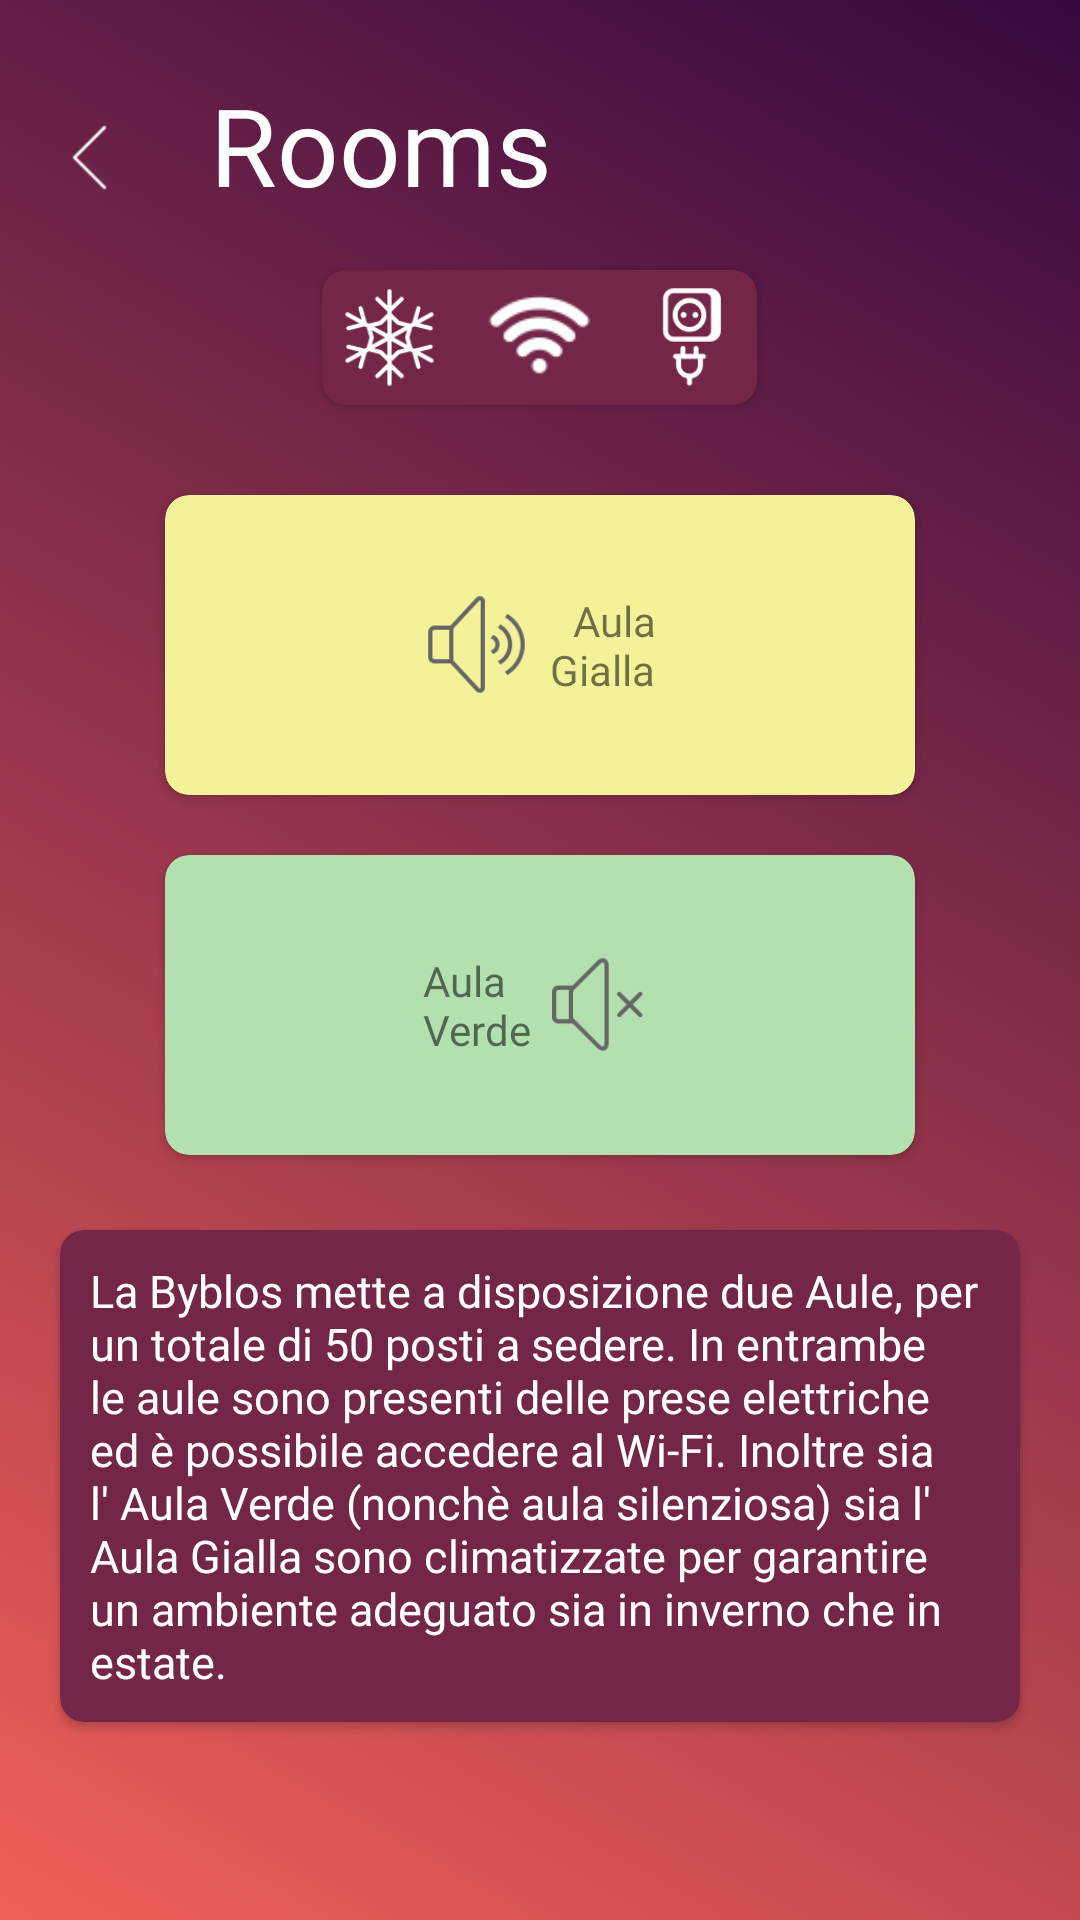

Here is an Android app screen rendered from its layout file. Give the layout XML and the strings, colors and styles it references.
<!-- AndroidManifest.xml: application theme AppTheme -->
<!-- res/layout/activity_page__rooms.xml -->
<?xml version="1.0" encoding="utf-8"?>
<RelativeLayout xmlns:android="http://schemas.android.com/apk/res/android"
    xmlns:app="http://schemas.android.com/apk/res-auto"
    xmlns:tools="http://schemas.android.com/tools"
    android:orientation="vertical"
    android:layout_width="match_parent"
    android:layout_height="match_parent"
    android:background="@drawable/sfondosfumato"
    android:padding="5dp">

    <Button
        android:id="@+id/retbtn"
        style="?borderlessButtonStyle"
        android:layout_width="50dp"
        android:layout_height="50dp"
        android:layout_marginTop="15dp"
        android:drawableTop="@drawable/icona_back"
        android:drawableTint="@color/colorWhite"
        tools:targetApi="m"/>

    <TextView
        android:id="@+id/rooms"
        android:layout_width="wrap_content"
        android:layout_height="wrap_content"
        android:layout_marginStart="15dp"
        android:layout_marginLeft="15dp"
        android:layout_marginTop="19dp"
        android:fontFamily="@font/title_pro"
        android:text="@string/rooms"
        android:layout_toRightOf="@id/retbtn"
        android:textColor="@color/colorWhite"
        android:textSize="36sp"
        tools:targetApi="jelly_bean"
        android:layout_toEndOf="@id/retbtn" />

    <androidx.cardview.widget.CardView
        android:id="@+id/cardIcone"
        android:layout_width="wrap_content"
        android:layout_height="wrap_content"
        android:layout_marginLeft="15dp"
        android:layout_marginTop="85dp"
        android:layout_marginRight="15dp"
        android:layout_centerHorizontal="true"
        app:cardBackgroundColor="#732648"
        app:cardCornerRadius="8dp">

        <RelativeLayout
            android:layout_width="match_parent"
            android:layout_height="match_parent">


            <ImageView
                android:id="@+id/clima"
                android:layout_width="wrap_content"
                android:layout_height="wrap_content"
                android:layout_marginStart="5dp"
                android:layout_marginLeft="5dp"
                android:layout_marginTop="5dp"
                android:layout_marginBottom="5dp"
                android:contentDescription="@string/clima"
                app:srcCompat="@drawable/clima"
                android:adjustViewBounds="true"
                android:maxWidth="35dp"
                android:maxHeight="35dp"
                android:scaleType="fitCenter"/>

            <ImageView
                android:id="@+id/wifi"
                android:layout_width="wrap_content"
                android:layout_height="wrap_content"
                android:layout_marginStart="15dp"
                android:layout_marginLeft="15dp"
                android:layout_marginTop="5dp"
                android:layout_marginBottom="5dp"
                android:layout_toEndOf="@id/clima"
                android:layout_toRightOf="@id/clima"
                android:contentDescription="@string/wifi"
                app:srcCompat="@drawable/wifi"
                android:adjustViewBounds="true"
                android:maxWidth="35dp"
                android:maxHeight="35dp"
                android:scaleType="fitCenter"/>

            <ImageView
                android:id="@+id/presa"
                android:layout_width="wrap_content"
                android:layout_height="wrap_content"
                android:layout_marginStart="15dp"
                android:layout_marginLeft="15dp"
                android:layout_marginTop="5dp"
                android:layout_marginEnd="5dp"
                android:layout_marginRight="5dp"
                android:layout_marginBottom="5dp"
                android:layout_toEndOf="@id/wifi"
                android:layout_toRightOf="@id/wifi"
                android:contentDescription="@string/presa"
                app:srcCompat="@drawable/presa"
                android:adjustViewBounds="true"
                android:maxWidth="35dp"
                android:maxHeight="35dp"
                android:scaleType="fitCenter"/>

        </RelativeLayout>

    </androidx.cardview.widget.CardView>

    <androidx.cardview.widget.CardView
        android:clickable="true"
        android:focusable="true"
        android:id="@+id/cardGialla"
        android:layout_width="250dp"
        android:layout_height="100dp"
        android:layout_below="@id/cardIcone"
        android:layout_marginTop="30dp"
        android:layout_centerHorizontal="true"
        app:cardCornerRadius="8dp"
        app:cardBackgroundColor="#F3F298">

        <TextView
            android:id="@+id/aulagialla"
            android:layout_width="wrap_content"
            android:layout_height="wrap_content"
            android:text="@string/gialla"
            android:drawablePadding="7dp"
            android:drawableStart="@drawable/icona_verde"
            android:drawableLeft="@drawable/icona_verde"
            android:gravity="end"
            android:layout_gravity="center_horizontal|center_vertical"
            app:fontFamily="@font/title"/>
    </androidx.cardview.widget.CardView>

    <androidx.cardview.widget.CardView
        android:clickable="true"
        android:focusable="true"
        android:id="@+id/cardVerde"
        android:layout_width="250dp"
        android:layout_height="100dp"
        android:layout_below="@id/cardGialla"
        android:layout_marginTop="20dp"
        android:layout_centerHorizontal="true"
        app:cardCornerRadius="8dp"
        app:cardBackgroundColor="#B2E0AE">

        <TextView
            android:id="@+id/aulaverde"
            android:layout_width="wrap_content"
            android:layout_height="wrap_content"
            android:drawablePadding="7dp"
            android:drawableEnd="@drawable/icona_gialla"
            android:drawableRight="@drawable/icona_gialla"
            android:text="@string/verde"
            android:gravity="start"
            android:layout_gravity="center_horizontal|center_vertical"
            app:fontFamily="@font/title"/>
    </androidx.cardview.widget.CardView>

    <androidx.cardview.widget.CardView
        android:layout_width="match_parent"
        android:layout_height="wrap_content"
        android:layout_marginLeft="15dp"
        android:layout_marginRight="15dp"
        android:layout_below="@id/cardVerde"
        android:layout_marginTop="25dp"
        app:cardCornerRadius="8dp"
        app:cardBackgroundColor="#732648"
        >

        <TextView
            android:id="@+id/textView5"
            android:layout_width="wrap_content"
            android:layout_height="wrap_content"
            android:text="@string/room_description"
            android:layout_marginTop="10dp"
            android:layout_marginBottom="10dp"
            android:layout_marginLeft="10dp"
            android:layout_marginRight="10dp"
            android:textSize="15sp"
            app:fontFamily="@font/body"
            android:textColor="@color/colorWhite"
            />

    </androidx.cardview.widget.CardView>


</RelativeLayout>
<!-- resources referenced by this layout -->
<resources>
  <color name="colorWhite">#FFFFFF</color>
  <!-- drawable clima: png bitmap (drawable, 2442 bytes) -->
  <!-- drawable icona_back (drawable) -->
  <?xml version="1.0" encoding="utf-8"?>
  <layer-list xmlns:android="http://schemas.android.com/apk/res/android">
  
      <item
          android:id="@+id/half_overlay"
          android:drawable="@drawable/back"
          android:width="25dp"
          android:height="25dp"
          android:scaleGravity="center_horizontal"
          android:top="10dp"
          />
  
  </layer-list>
  <!-- drawable icona_gialla (drawable) -->
  <?xml version="1.0" encoding="utf-8"?>
  <layer-list xmlns:android="http://schemas.android.com/apk/res/android">
  
      <item
          android:id="@+id/half_overlay"
          android:drawable="@drawable/gialla"
          android:width="35dp"
          android:height="35dp"
          android:gravity="start"
          />
  
  </layer-list>
  <!-- drawable icona_verde (drawable) -->
  <?xml version="1.0" encoding="utf-8"?>
  <layer-list xmlns:android="http://schemas.android.com/apk/res/android">
  
      <item
          android:id="@+id/half_overlay"
          android:drawable="@drawable/verde"
          android:width="35dp"
          android:height="35dp"
          android:gravity="start"
          />
  
  </layer-list>
  <!-- drawable presa: png bitmap (drawable, 2360 bytes) -->
  <!-- drawable sfondosfumato (drawable) -->
  <?xml version="1.0" encoding="utf-8"?>
  <shape xmlns:android="http://schemas.android.com/apk/res/android">
      <gradient
          android:startColor="#F05F57"
              android:endColor="#360940"
          android:angle="45"/>
  </shape>
  <!-- drawable wifi: png bitmap (drawable, 1050 bytes) -->
  <string name="clima">clima</string>
  <string name="gialla">Aula\nGialla</string>
  <string name="presa">presa</string>
  <string name="room_description">La Byblos mette a disposizione due Aule, per un totale di \50 posti a sedere. In entrambe le aule sono presenti delle prese elettriche ed è possibile accedere al Wi-Fi. Inoltre sia l\' Aula Verde (nonchè aula silenziosa) sia l\' Aula Gialla sono climatizzate per garantire un ambiente adeguato sia in inverno che in estate.</string>
  <string name="rooms">Rooms</string>
  <string name="verde">Aula\nVerde</string>
  <string name="wifi">wifi</string>
  <style name="AppTheme" parent="Theme.AppCompat.Light.NoActionBar">
          
          <item name="colorPrimary">@color/colorPrimary</item>
          <item name="colorPrimaryDark">@color/colorPrimaryDark</item>
          <item name="colorAccent">@color/colorAccent</item>
      </style>
  <!-- drawable back: png bitmap (drawable, 463 bytes) -->
  <!-- drawable gialla: png bitmap (drawable, 1983 bytes) -->
  <!-- drawable verde: png bitmap (drawable, 3535 bytes) -->
  <color name="colorPrimary">#FCF3E7</color>
  <color name="colorPrimaryDark">#980B4A</color>
  <color name="colorAccent">#F05F57</color>
</resources>
